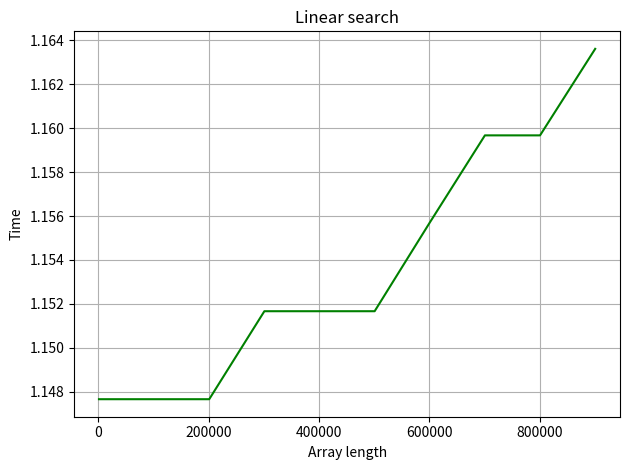

This figure's Python source:
import time
import numpy as np
import matplotlib.pyplot as plt


def fibonaccian_search(array, key):
    fib_nm2 = 0
    fib_nm1 = 1
    fib_n = fib_nm2 + fib_nm1
    while fib_n < len(array):
        fib_nm2 = fib_nm1
        fib_nm1 = fib_n
        fib_n = fib_nm2 + fib_nm1
    offset = -1
    while fib_n > 1:
        i = min(offset + fib_nm2, len(array) - 1)
        if array[i] < key:
            fib_n = fib_nm1
            fib_nm1 = fib_nm2
            fib_nm2 = fib_n - fib_nm1
            offset = i
        elif array[i] > key:
            fib_n = fib_nm2
            fib_nm1 = fib_nm1 - fib_nm2
            fib_nm2 = fib_n - fib_nm1
        else:
            return i
    if fib_nm1 and array[offset] == key:
        return offset
    return -1


n = 1000
dx = 100000
key = 435
result = []
search_time = []
while n < 1.0e+6 + 1000:
    array = np.arange(n, dtype=int)
    a = fibonaccian_search(array, key)
    b = time.process_time()
    n += dx
    result.append(len(array))
    search_time.append(b)

plt.plot(result, search_time, 'g')
plt.ylabel('Time')
plt.xlabel('Array length')
plt.title('Linear search')
plt.tight_layout()
plt.grid()
print(result)
print(search_time)
